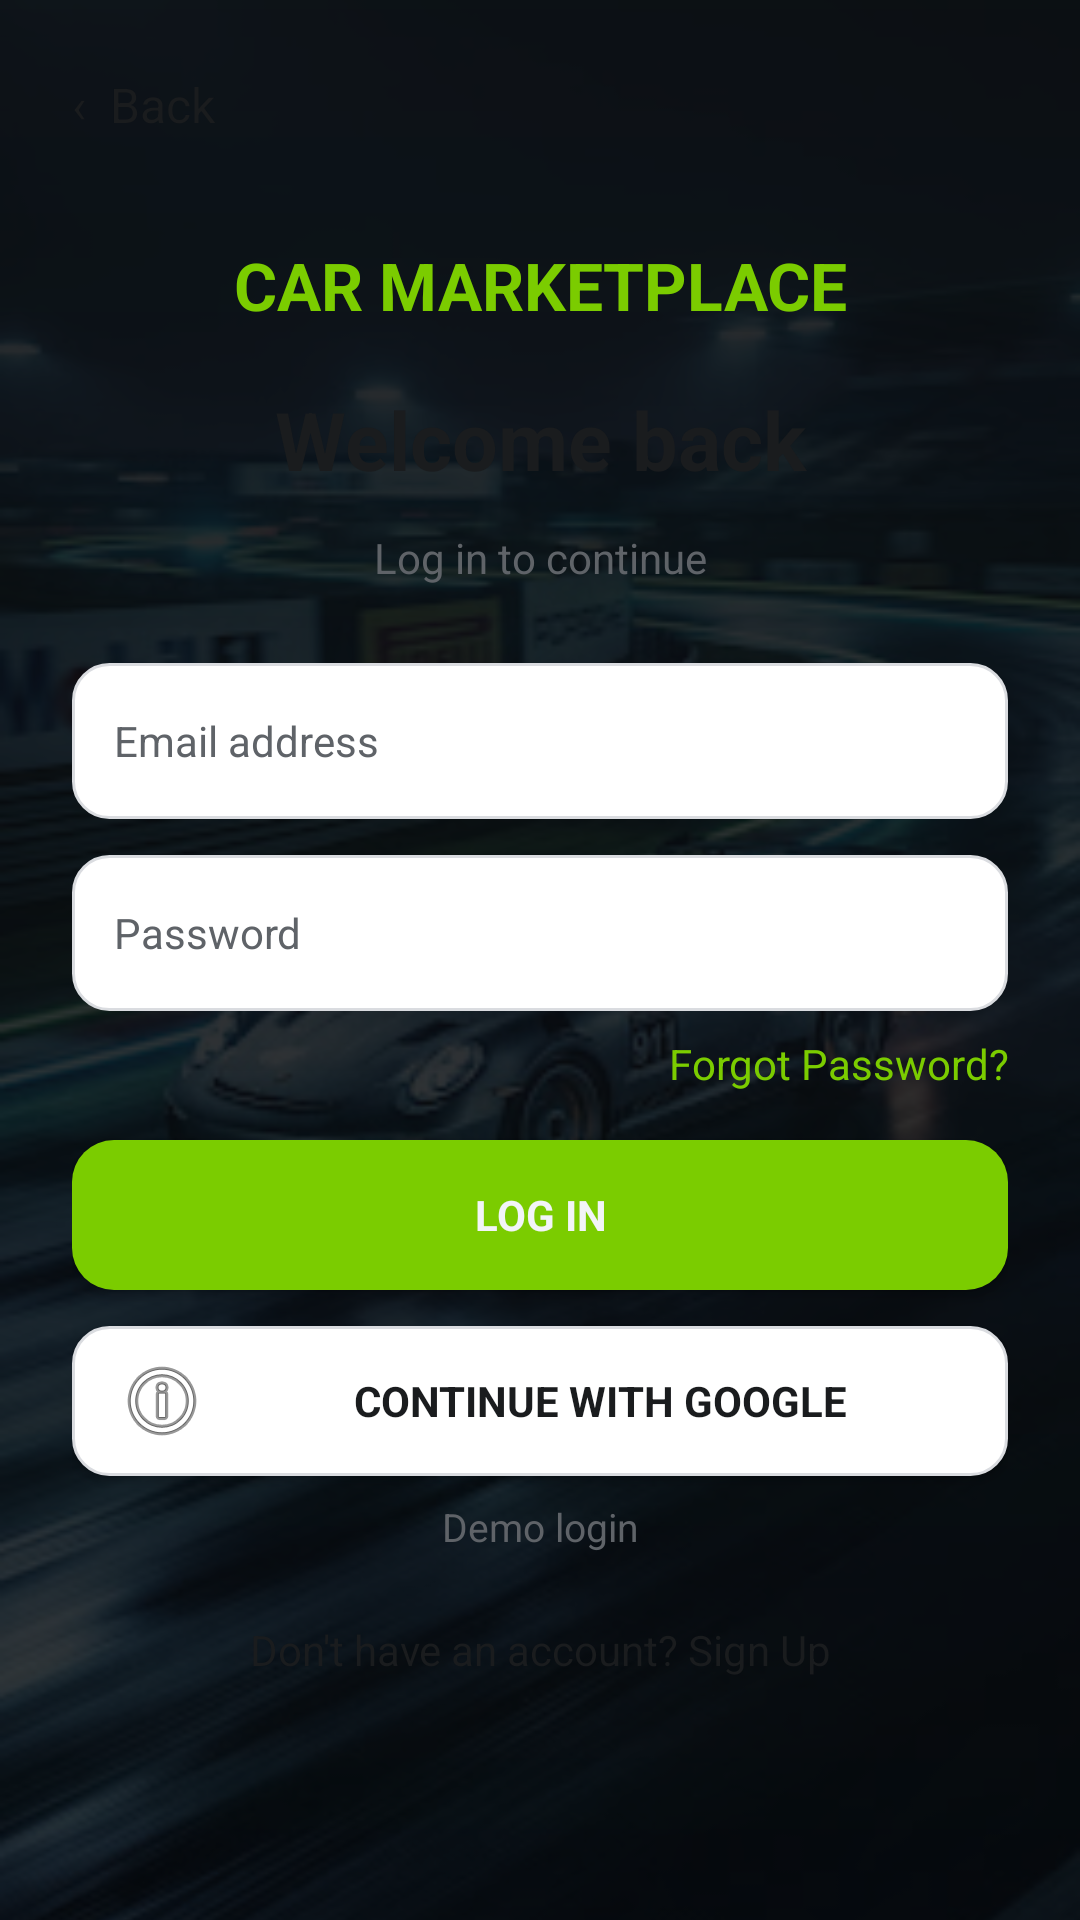

Produce the Android XML layout that renders to this screen, including the resource entries it uses.
<!-- AndroidManifest.xml: application theme AppTheme -->
<!-- res/layout/activity_login.xml -->
<?xml version="1.0" encoding="utf-8"?>
<FrameLayout xmlns:android="http://schemas.android.com/apk/res/android"
    xmlns:tools="http://schemas.android.com/tools"
    tools:theme="@style/PreviewTheme"
    android:layout_width="match_parent"
    android:layout_height="match_parent"
    android:background="@color/dark_bg">

    <ImageView
        android:layout_width="match_parent"
        android:layout_height="match_parent"
        android:scaleType="centerCrop"
        android:src="@drawable/welcome_car"
        tools:src="@drawable/preview_car"
        android:contentDescription="@string/app_name" />

    <View
        android:layout_width="match_parent"
        android:layout_height="match_parent"
        android:background="@drawable/bg_login_overlay" />

    <ScrollView
        android:layout_width="match_parent"
        android:layout_height="match_parent"
        android:fillViewport="true">

        <LinearLayout
            android:layout_width="match_parent"
            android:layout_height="wrap_content"
            android:orientation="vertical"
            android:padding="24dp">

            <TextView
                android:id="@+id/backButton"
                android:layout_width="match_parent"
                android:layout_height="42dp"
                android:text="‹  Back"
                android:textColor="@color/text_primary"
                android:textSize="16sp"
                android:clickable="true"
                android:focusable="true" />

            <TextView
                android:layout_width="match_parent"
                android:layout_height="58dp"
                android:gravity="center"
                android:text="CAR MARKETPLACE"
                android:textColor="@color/lime"
                android:textSize="22sp"
                android:textStyle="bold" />

            <TextView
                android:layout_width="match_parent"
                android:layout_height="45dp"
                android:gravity="center"
                android:text="Welcome back"
                android:textColor="@color/text_primary"
                android:textSize="27sp"
                android:textStyle="bold" />

            <TextView
                android:layout_width="match_parent"
                android:layout_height="34dp"
                android:gravity="center"
                android:text="Log in to continue"
                android:textColor="@color/text_secondary"
                android:textSize="14sp" />

            <EditText
                android:id="@+id/emailInput"
                android:layout_width="match_parent"
                android:layout_height="52dp"
                android:layout_marginTop="18dp"
                android:hint="Email address"
                android:inputType="textEmailAddress"
                android:padding="14dp"
                android:textColor="@color/text_primary"
                android:textColorHint="@color/text_secondary"
                android:background="@drawable/bg_input"
                android:textSize="14sp" />

            <EditText
                android:id="@+id/passwordInput"
                android:layout_width="match_parent"
                android:layout_height="52dp"
                android:layout_marginTop="12dp"
                android:hint="Password"
                android:inputType="textPassword"
                android:padding="14dp"
                android:textColor="@color/text_primary"
                android:textColorHint="@color/text_secondary"
                android:background="@drawable/bg_input"
                android:textSize="14sp" />

            <TextView
                android:id="@+id/forgotPasswordLink"
                android:layout_width="match_parent"
                android:layout_height="wrap_content"
                android:layout_marginTop="8dp"
                android:gravity="end"
                android:text="Forgot Password?"
                android:textColor="@color/lime"
                android:textSize="14sp"
                android:clickable="true"
                android:focusable="true" />

            <Button
                android:id="@+id/loginButton"
                android:layout_width="match_parent"
                android:layout_height="50dp"
                android:layout_marginTop="16dp"
                android:text="LOG IN"
                android:textColor="@color/dark_bg"
                android:textStyle="bold"
                android:background="@drawable/bg_button" />

            <Button
                android:id="@+id/googleLoginButton"
                android:layout_width="match_parent"
                android:layout_height="50dp"
                android:layout_marginTop="12dp"
                android:text="CONTINUE WITH GOOGLE"
                android:textColor="@color/text_primary"
                android:textStyle="bold"
                android:background="@drawable/bg_input"
                android:drawableStart="@android:drawable/ic_menu_info_details"
                android:drawablePadding="8dp" />

            <TextView
                android:layout_width="match_parent"
                android:layout_height="34dp"
                android:gravity="center"
                android:text="Demo login"
                android:textColor="@color/text_secondary"
                android:textSize="13sp" />

            <TextView
                android:id="@+id/signUpLink"
                android:layout_width="match_parent"
                android:layout_height="48dp"
                android:gravity="center"
                android:text="Don't have an account? Sign Up"
                android:textColor="@color/text_primary"
                android:textSize="14sp"
                android:clickable="true"
                android:focusable="true" />

        </LinearLayout>
    </ScrollView>
</FrameLayout>
<!-- resources referenced by this layout -->
<resources>
  <color name="dark_bg">#F2F4F7</color>
  <color name="lime">#7BCC00</color>
  <color name="text_primary">#1A1C1E</color>
  <color name="text_secondary">#5F6368</color>
  <!-- drawable bg_button (drawable) -->
  <shape xmlns:android="http://schemas.android.com/apk/res/android">
      <solid android:color="@color/lime"/>
      <corners android:radius="14dp"/>
      <padding android:left="16dp" android:right="16dp" android:top="10dp" android:bottom="10dp"/>
  </shape>
  <!-- drawable bg_input (drawable) -->
  <shape xmlns:android="http://schemas.android.com/apk/res/android">
      <solid android:color="@color/dark_card"/>
      <stroke android:width="1dp" android:color="@color/border"/>
      <corners android:radius="12dp"/>
      <padding android:left="14dp" android:right="14dp" android:top="4dp" android:bottom="4dp"/>
  </shape>
  <!-- drawable bg_login_overlay (drawable) -->
  <shape xmlns:android="http://schemas.android.com/apk/res/android">
      <gradient android:startColor="#CC05090C" android:endColor="#E60B0F12" android:angle="90"/>
  </shape>
  <!-- drawable preview_car (drawable) -->
  <?xml version="1.0" encoding="utf-8"?>
  <vector xmlns:android="http://schemas.android.com/apk/res/android"
      android:width="384dp"
      android:height="256dp"
      android:viewportWidth="384"
      android:viewportHeight="256">
      <path android:fillColor="#20272D" android:pathData="M0,0h384v256h-384z" />
      <path android:fillColor="#C7FF00" android:pathData="M66,156 L86,110 Q91,98 104,98 H280 Q293,98 299,110 L318,156 H330 Q340,156 340,166 V181 Q340,190 331,190 H53 Q44,190 44,181 V166 Q44,156 54,156 Z" />
      <path android:fillColor="#20272D" android:pathData="M102,108 H151 L159,142 H91 Z" />
      <path android:fillColor="#20272D" android:pathData="M161,108 H280 Q286,108 290,116 L301,142 H166 Z" />
      <path android:fillColor="#0B0F12" android:pathData="M88,164 A18,18 0,1 0,124 164 A18,18 0,1 0,88 164" />
      <path android:fillColor="#0B0F12" android:pathData="M260,164 A18,18 0,1 0,296 164 A18,18 0,1 0,260 164" />
  </vector>
  <!-- drawable welcome_car: png bitmap (drawable, 36074 bytes) -->
  <string name="app_name">Car Marketplace</string>
  <style name="PreviewTheme" parent="Theme.MaterialComponents.DayNight.NoActionBar">
          <item name="android:fontFamily">sans-serif</item>
          <item name="android:windowActionModeOverlay">true</item>
          <item name="android:colorAccent">@color/lime</item>
          <item name="android:windowBackground">@color/dark_bg</item>
          <item name="android:navigationBarColor">@color/dark_bg</item>
          <item name="android:statusBarColor">@color/dark_bg</item>
      </style>
  <style name="AppTheme" parent="Theme.MaterialComponents.DayNight.NoActionBar">
          <item name="android:fontFamily">sans-serif</item>
          <item name="android:statusBarColor">?android:attr/colorBackground</item>
          <item name="android:windowLightStatusBar">true</item>
          <item name="android:navigationBarColor">?android:attr/colorBackground</item>
          <item name="android:colorAccent">@color/lime</item>
      </style>
  <color name="dark_card">#FFFFFF</color>
  <color name="border">#DADCE0</color>
</resources>
